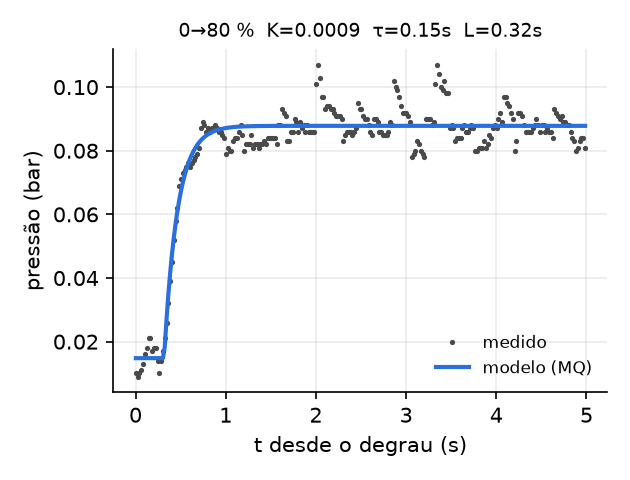

The table this chart was drawn from, first rows:
de, para, du, K, tau_s, L_s, R2, K_smith, tau_smith, L_smith, tauc_s, kp, ti_s, ki
0.0, 80.0, 80.0, 0.0009127, 0.1471, 0.317, 0.9331, 0.00086, 0.15, 0.33, 0.317, 254.2, 0.1471, 1728
